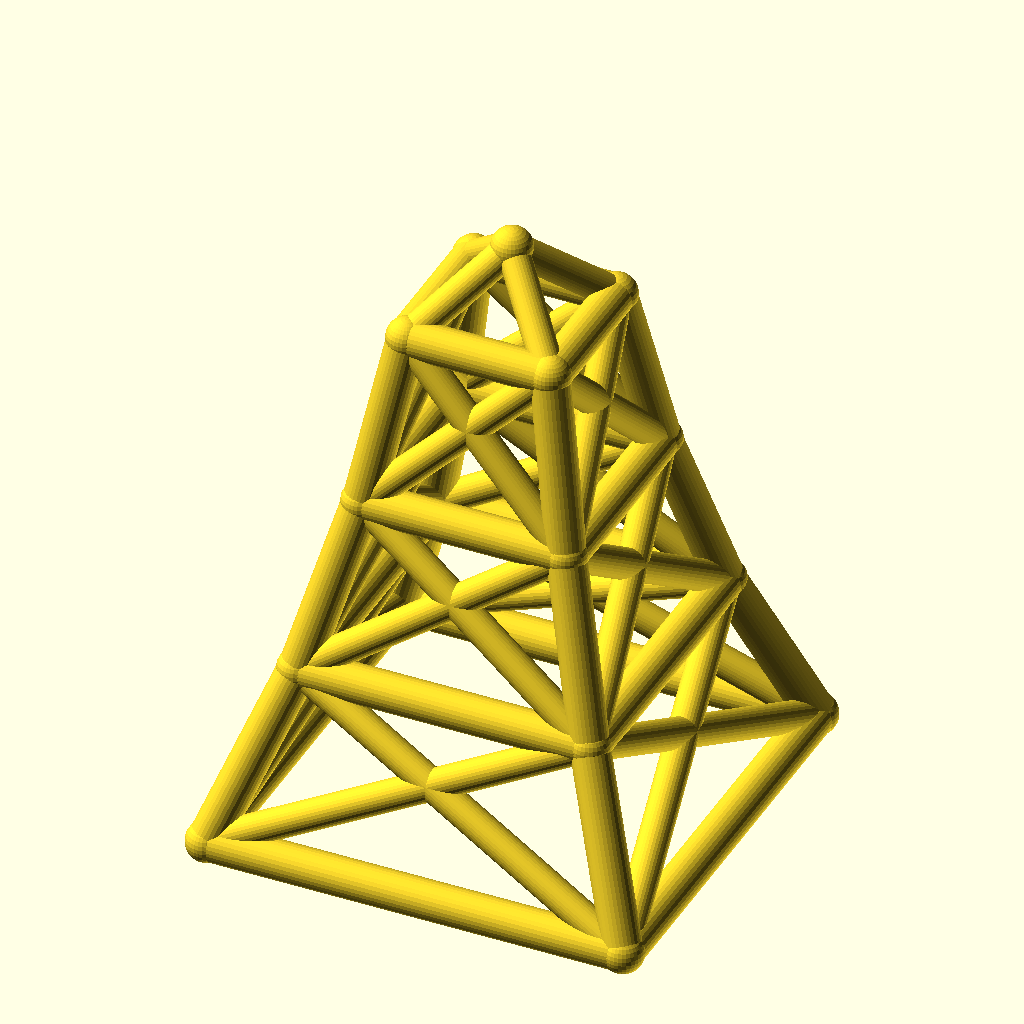
Cell 1: the model at its default parameters.
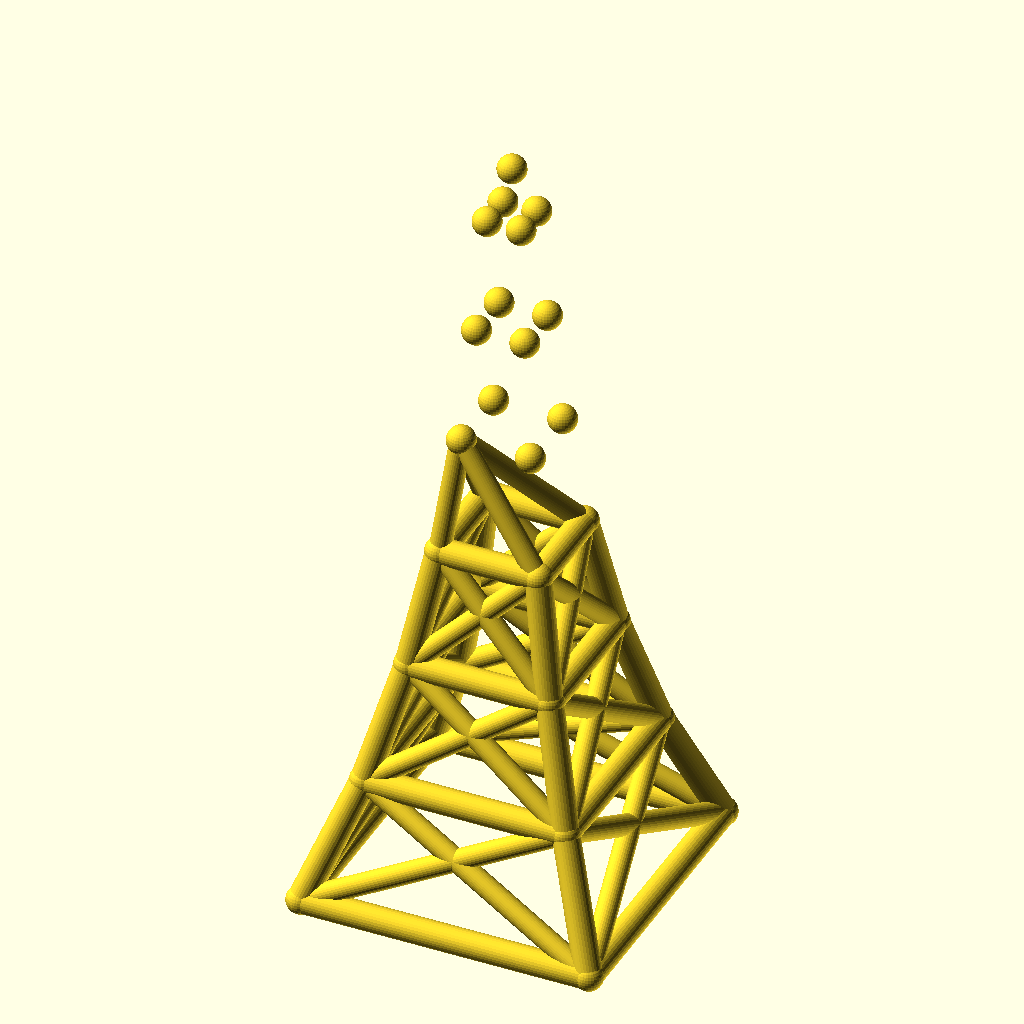
Cell 2: the same model with levels = 6.
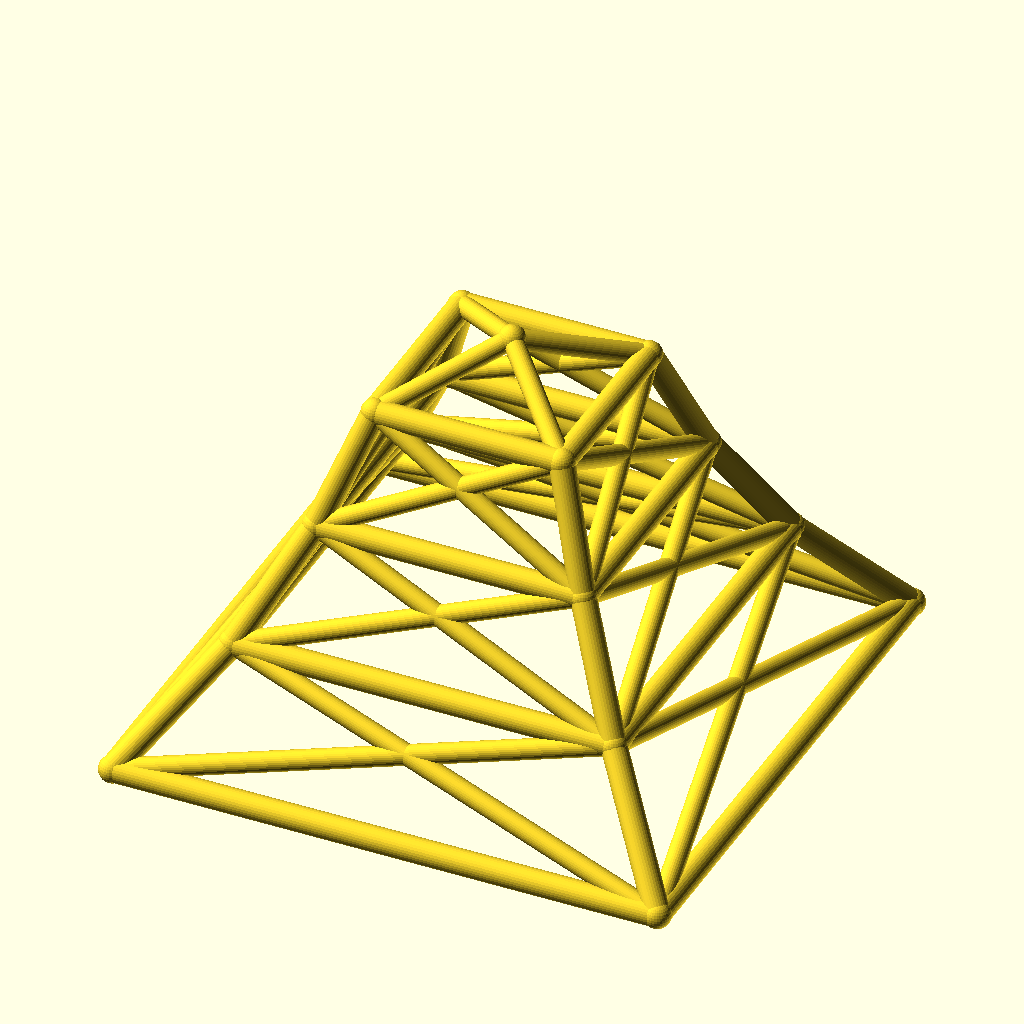
Cell 3 — base_w set to 220, the other parameters unchanged.
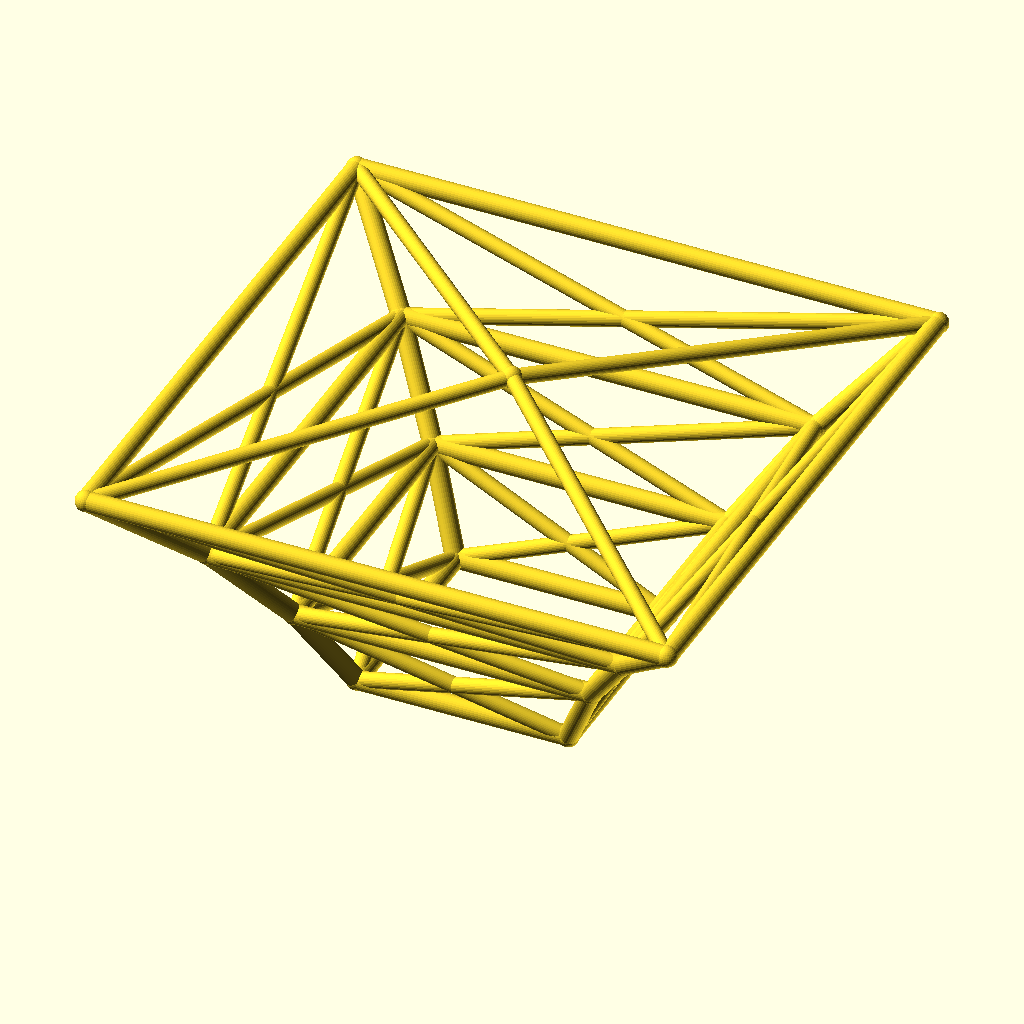
Cell 4: taper = 1.4 (everything else at default).
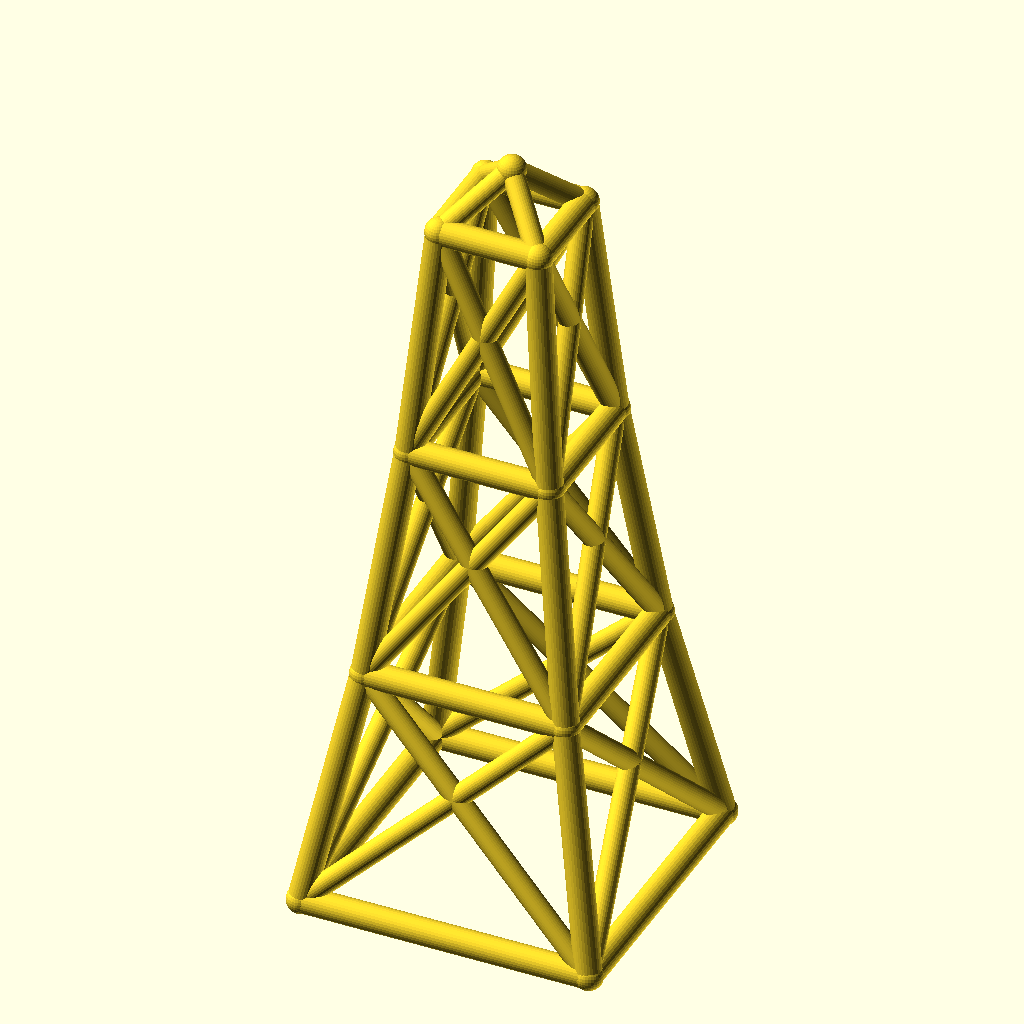
Cell 5: level_h = 90 (everything else at default).
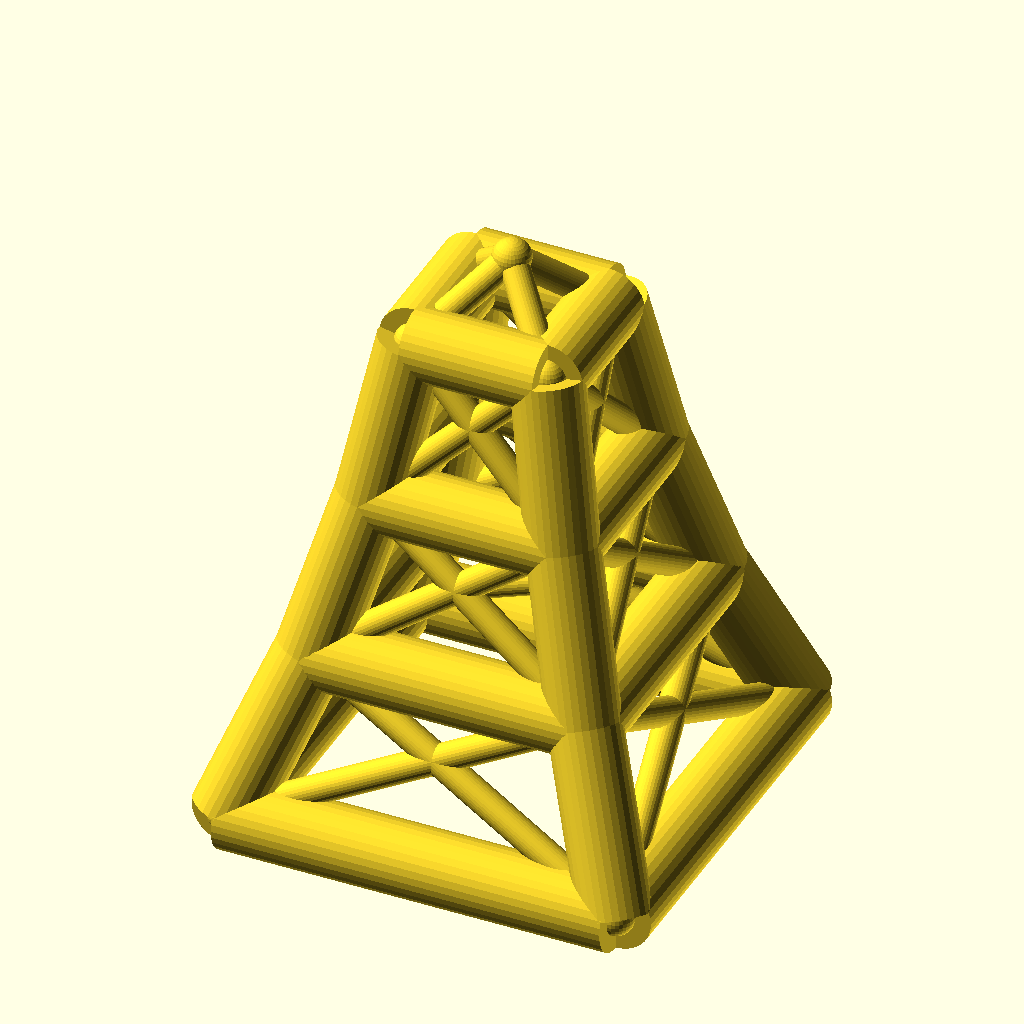
Cell 6 — leg_r set to 10, the other parameters unchanged.
The same orthographic view direction (rotation 55°, 0°, 25°; colour scheme Cornfield) for every cell, with the view re-fitted per cell, so scale and position can differ between cells.
Source of the model, optional_data/data/wire2/masttowers/scene_0120.scad:
$fn = 32;

// ----------------------------------------------------------------------
// Tapered four-leg tower: 3 levels, base 110 mm, taper 0.7 per level
// ----------------------------------------------------------------------

// --- parameters (mm) ---
levels = 3;               // number of tower levels
base_w = 110;             // bottom ring width (X and Y)
taper = 0.7;              // ring width multiplier per level
level_h = 45;             // height of one level
leg_r = 5;                // leg / ring member radius
brace_r = 4;              // diagonal brace radius
joint_r = 5.4;            // joint ball radius
crown_h = 20;             // crown mast height above the top ring
fit_tol = 0.05;           // declared fit tolerance (prompt contract)
free_tol = 0.2;           // declared free tolerance (prompt contract)

bbox_x = base_w + 2 * joint_r;  // overall X, joints included
bbox_y = base_w + 2 * joint_r;  // overall Y, joints included
bbox_z = levels * level_h + crown_h + 2 * joint_r;  // overall Z, joints included
leg_d = 2 * leg_r;  // leg / ring stock diameter
brace_d = 2 * brace_r;  // brace stock diameter
joint_d = 2 * joint_r;  // joint ball diameter
top_w = base_w * pow(taper, levels);  // width of the top ring
nodes = concat([for (lvl = [0 : levels], sx = [-1, 1], sy = [-1, 1]) [sx * base_w * pow(taper, lvl) / 2, sy * base_w * pow(taper, lvl) / 2, lvl * level_h]], [[0, 0, levels * level_h + crown_h]]);

module member(a, b, r) {
  /* round stock from joint a to joint b, ends buried in the joint balls */
  d = b - a;
  length = norm(d);
  translate(a) rotate([0, acos(d[2] / length), atan2(d[1], d[0])])
    cylinder(h = length, r = r);
}

module joint(p, r) {
  /* ball at the joint centre, fatter than every member meeting there */
  translate(p) sphere(r = r);
}

/* members - each call is one graph edge */
member(nodes[0], nodes[4], leg_r);
member(nodes[1], nodes[5], leg_r);
member(nodes[2], nodes[6], leg_r);
member(nodes[3], nodes[7], leg_r);
member(nodes[4], nodes[8], leg_r);
member(nodes[5], nodes[9], leg_r);
member(nodes[6], nodes[10], leg_r);
member(nodes[7], nodes[11], leg_r);
member(nodes[8], nodes[12], leg_r);
member(nodes[9], nodes[13], leg_r);
member(nodes[10], nodes[14], leg_r);
member(nodes[11], nodes[15], leg_r);
member(nodes[0], nodes[1], leg_r);
member(nodes[2], nodes[3], leg_r);
member(nodes[0], nodes[2], leg_r);
member(nodes[1], nodes[3], leg_r);
member(nodes[4], nodes[5], leg_r);
member(nodes[6], nodes[7], leg_r);
member(nodes[4], nodes[6], leg_r);
member(nodes[5], nodes[7], leg_r);
member(nodes[8], nodes[9], leg_r);
member(nodes[10], nodes[11], leg_r);
member(nodes[8], nodes[10], leg_r);
member(nodes[9], nodes[11], leg_r);
member(nodes[12], nodes[13], leg_r);
member(nodes[14], nodes[15], leg_r);
member(nodes[12], nodes[14], leg_r);
member(nodes[13], nodes[15], leg_r);
member(nodes[0], nodes[5], brace_r);
member(nodes[1], nodes[4], brace_r);
member(nodes[2], nodes[7], brace_r);
member(nodes[3], nodes[6], brace_r);
member(nodes[0], nodes[6], brace_r);
member(nodes[2], nodes[4], brace_r);
member(nodes[1], nodes[7], brace_r);
member(nodes[3], nodes[5], brace_r);
member(nodes[4], nodes[9], brace_r);
member(nodes[5], nodes[8], brace_r);
member(nodes[6], nodes[11], brace_r);
member(nodes[7], nodes[10], brace_r);
member(nodes[4], nodes[10], brace_r);
member(nodes[6], nodes[8], brace_r);
member(nodes[5], nodes[11], brace_r);
member(nodes[7], nodes[9], brace_r);
member(nodes[8], nodes[13], brace_r);
member(nodes[9], nodes[12], brace_r);
member(nodes[10], nodes[15], brace_r);
member(nodes[11], nodes[14], brace_r);
member(nodes[8], nodes[14], brace_r);
member(nodes[10], nodes[12], brace_r);
member(nodes[9], nodes[15], brace_r);
member(nodes[11], nodes[13], brace_r);
member(nodes[12], nodes[16], brace_r);
member(nodes[13], nodes[16], brace_r);
member(nodes[14], nodes[16], brace_r);
member(nodes[15], nodes[16], brace_r);

/* joint balls */
for (p = nodes) joint(p, joint_r);
Parameter table extracted from the source (name, type, default, range or options):
levels: number, default 3
base_w: number, default 110
taper: number, default 0.7
level_h: number, default 45
leg_r: number, default 5
brace_r: number, default 4
joint_r: number, default 5.4
crown_h: number, default 20
fit_tol: number, default 0.05
free_tol: number, default 0.2
